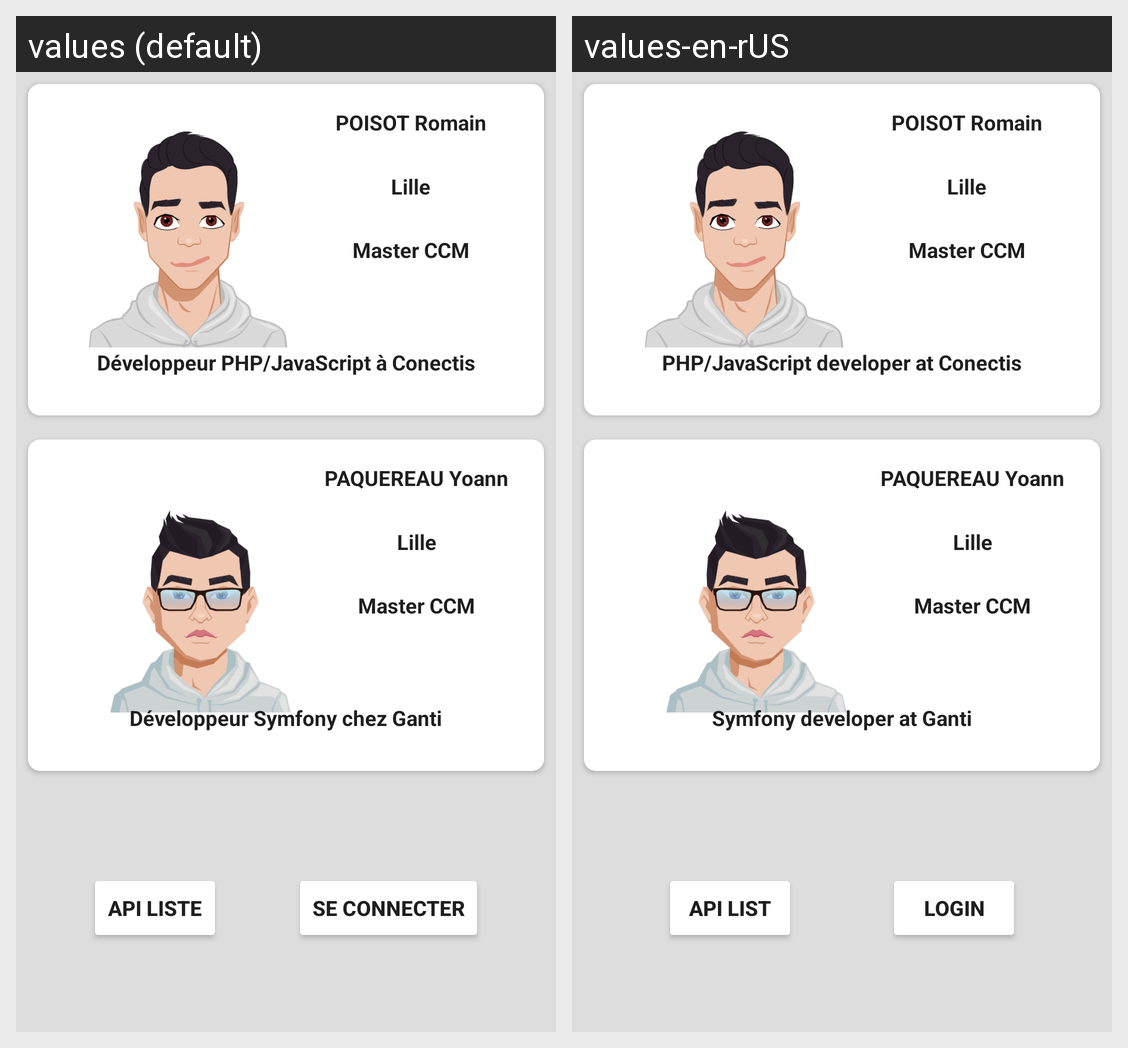

For this localized Android screen grid, give each drawn string resource with its value in every locale shown.
Android screen res/layout/activity_main.xml rendered under 2 locales, left to right: values (default), values-en-rUS. Device: Nexus 5 (rendered at 1080×1920; each locale shown at half size, 540×960, under a caption strip naming it); theme Theme.ProjetCCM2021.
Strings drawn on this screen, with the default value and each locale's value (text and hints the layout hard-codes, and strings that could not be matched under every locale, appear in the picture but are not listed):

name1
  values: POISOT Romain
  values-en-rUS: POISOT Romain  [not translated; the default value is used]

ville
  values: Lille
  values-en-rUS: Lille  [not translated; the default value is used]

classe
  values: Master CCM
  values-en-rUS: Master CCM  [not translated; the default value is used]

poste1
  values: Développeur PHP/JavaScript à Conectis
  values-en-rUS: PHP/JavaScript developer at Conectis

name2
  values: PAQUEREAU Yoann
  values-en-rUS: PAQUEREAU Yoann  [not translated; the default value is used]

poste2
  values: Développeur Symfony chez Ganti
  values-en-rUS: Symfony developer at Ganti

buttonApi
  values: API Liste
  values-en-rUS: API List

buttonLogin
  values: Se connecter
  values-en-rUS: Login
